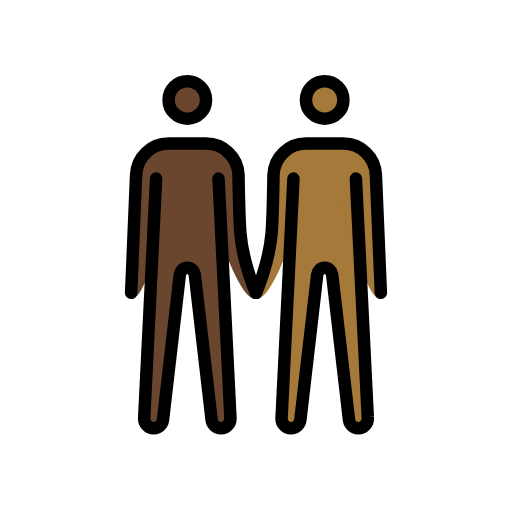
t = 0.00 s
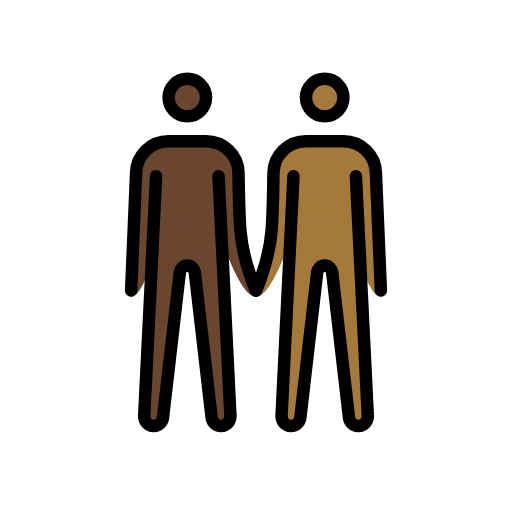
t = 0.48 s
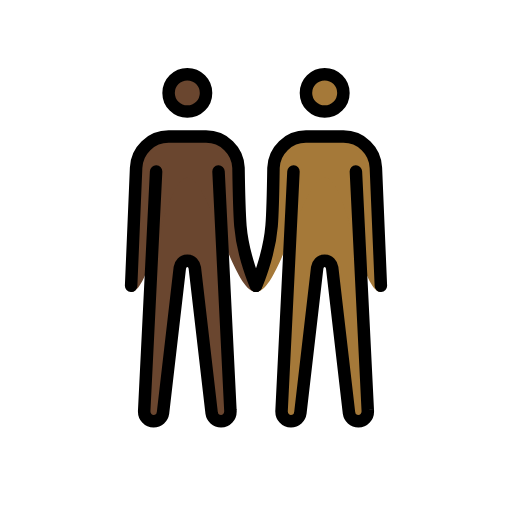
t = 1.43 s
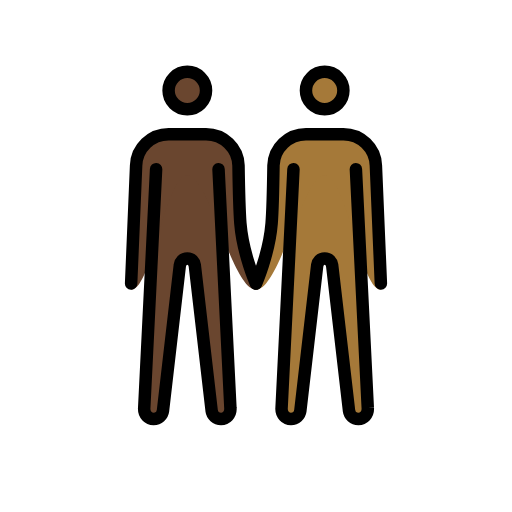
t = 1.90 s
t = 2.38 s: frame unchanged from t = 1.43 s, image omitted
t = 3.33 s: frame unchanged from t = 0.48 s, image omitted

The animated SVG that drew these frames (rendered in a browser with its animation timeline set to each time). Animation: 1 SMIL element (animateTransform=1); one cycle of 3.80 s, repeats indefinitely.

<?xml version='1.0' encoding='utf-8'?>
<svg xmlns="http://www.w3.org/2000/svg" id="emoji" viewBox="-5 -5 82 82" version="1.1" width="200" height="200" role="img">
  <title>OpenMoji: men holding hands: dark skin tone, medium-dark skin tone</title><g><g id="color" />
  <g id="skin">
    <g id="skin-b">
      <circle cx="47" cy="11" r="3" fill="#a57939" />
      <path fill="#a57939" d="M52,23.6l1.9,38.2c0.1,1.1-0.7,1.8-1.5,1.8S51,63,50.9,62.3L48.2,39c-0.1-0.6-0.5-1.1-1.2-1.1 s-1.1,0.5-1.2,1.1l-2.7,23.3c-0.1,0.7-0.7,1.3-1.5,1.3s-1.6-0.7-1.5-1.8L42,23.6" />
      <path fill="#a57939" d="M56,42.9c-3.3,0-5.5-18.3-9-18.3s-7.2,18.3-11,18.3c0,0,2.1-5.7,2.5-10.6c0.2-2.5,0.3-9.3,0.3-9.3 c0.1-2.8,2.4-5,5.2-5h6c2.8,0,5.1,2.2,5.2,5L56,42.9z" />
    </g>
    <g id="skin-a">
      <circle cx="25" cy="11" r="3" fill="#6a462f" />
      <path fill="#6a462f" d="M20,23.6l-1.9,38.2c-0.1,1.1,0.7,1.8,1.5,1.8s1.4-0.6,1.5-1.3L23.8,39c0.1-0.6,0.5-1.1,1.2-1.1 s1.1,0.5,1.2,1.1l2.7,23.3c0.1,0.7,0.7,1.3,1.5,1.3s1.6-0.7,1.5-1.8L30,23.6" />
      <path fill="#6a462f" d="M16.8,23c0.1-2.8,2.4-5,5.2-5h6c2.8,0,5.1,2.2,5.2,5c0,0,0.1,6.7,0.3,9.3C34,37.2,36,42.9,36,42.9 c-3.8,0-7.5-18.3-11-18.3s-5.7,18.3-9,18.3L16.8,23z" />
    </g>
  </g>
  <g id="skin-shadow" />
  <g id="hair" />
  <g id="line">
    <circle cx="47" cy="11" r="3" fill="none" stroke="#000000" stroke-miterlimit="10" stroke-width="2" />
    <path fill="none" stroke="#000000" stroke-linecap="round" stroke-linejoin="round" stroke-width="2" d="M36,41.9 c0,0,2.1-4.7,2.5-9.6c0.2-2.5,0.3-9.3,0.3-9.3c0.1-2.8,2.4-5,5.2-5h6c2.8,0,5.1,2.2,5.2,5L56,41.9" />
    <path fill="none" stroke="#000000" stroke-linecap="round" stroke-linejoin="round" stroke-width="2" d="M52,23.6l1.9,38.2 c0.1,1.1-0.7,1.8-1.5,1.8S51,63,50.9,62.3L48.2,39c-0.1-0.6-0.5-1.1-1.2-1.1s-1.1,0.5-1.2,1.1l-2.7,23.3c-0.1,0.7-0.7,1.3-1.5,1.3 s-1.6-0.7-1.5-1.8L42,23.6" />
    <circle cx="25" cy="11" r="3" fill="none" stroke="#000000" stroke-miterlimit="10" stroke-width="2" />
    <path fill="none" stroke="#000000" stroke-linecap="round" stroke-linejoin="round" stroke-width="2" d="M16,41.9L16.8,23 c0.1-2.8,2.4-5,5.2-5h6c2.8,0,5.1,2.2,5.2,5c0,0,0.1,6.7,0.3,9.3c0.4,4.9,2.5,9.6,2.5,9.6" />
    <path fill="none" stroke="#000000" stroke-linecap="round" stroke-linejoin="round" stroke-width="2" d="M20,23.6l-1.9,38.2 c-0.1,1.1,0.7,1.8,1.5,1.8s1.4-0.6,1.5-1.3L23.8,39c0.1-0.6,0.5-1.1,1.2-1.1s1.1,0.5,1.2,1.1l2.7,23.3c0.1,0.7,0.7,1.3,1.5,1.3 s1.6-0.7,1.5-1.8L30,23.6" />
  </g>
<animateTransform attributeName="transform" type="translate" values="0 0;0 -1.5;0 0" dur="3.8s" repeatCount="indefinite" /></g></svg>
